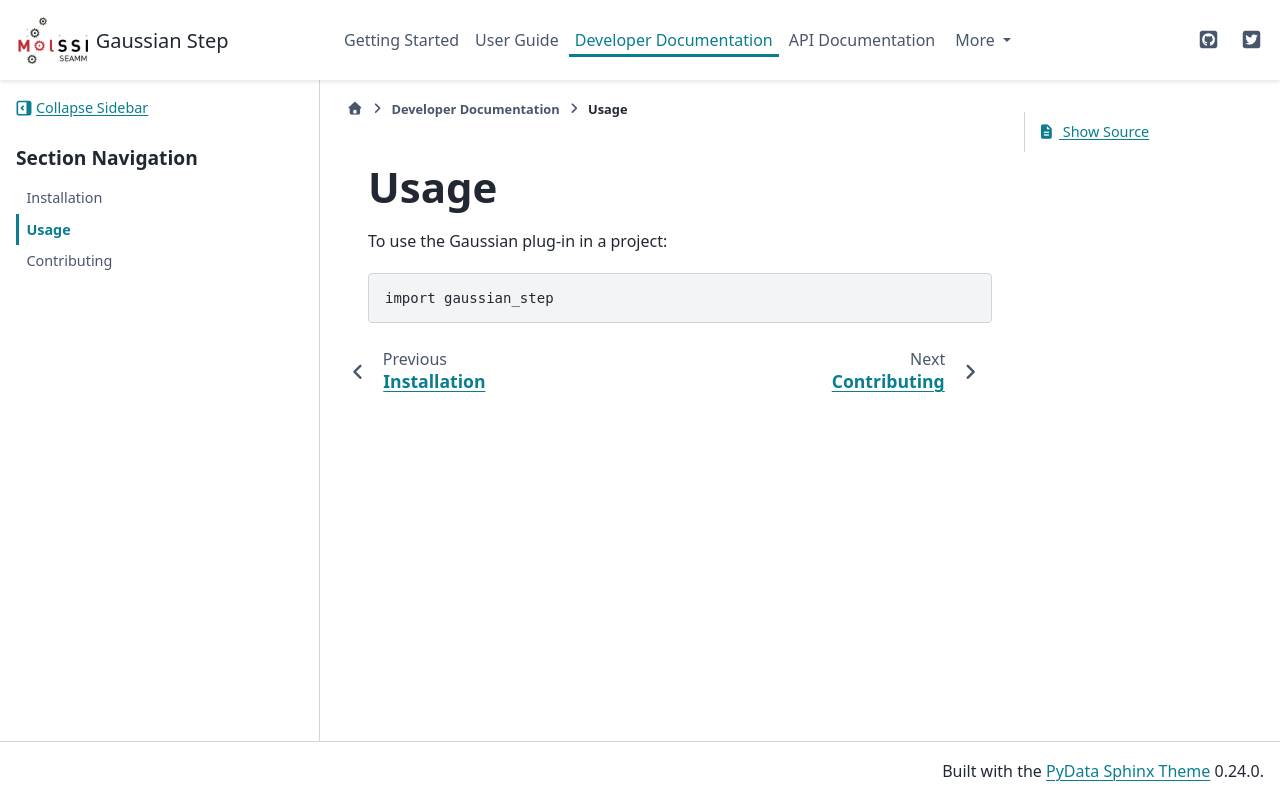

repository: molssi-seamm/gaussian_step · page: developer_guide/usage.html · generator: sphinx

=====
Usage
=====

To use the Gaussian Step in a project::

    import gaussian_step
